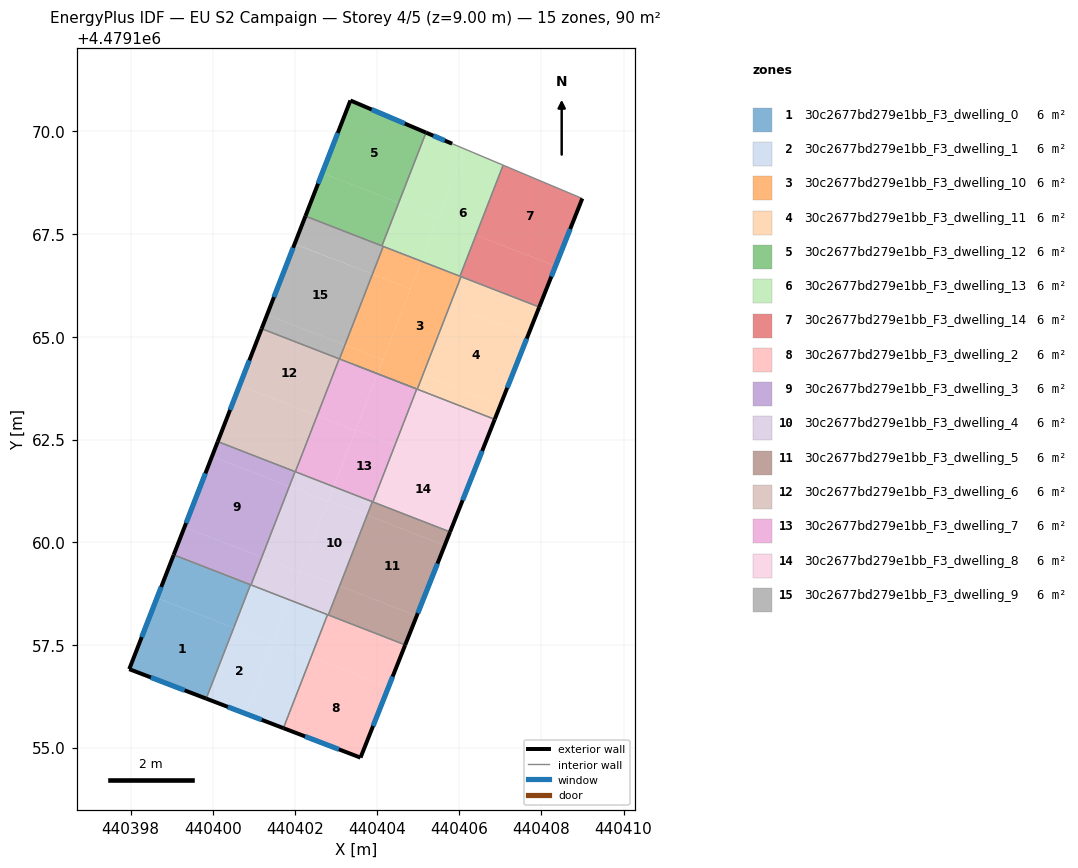
=== STOREY PLAN SPEC (per zone: floor XY polygon, exterior-wall plan segments, windows/doors) ===
zone 1: 30c2677bd279e1bb_F3_dwelling_0  (6.0 m²)
  floor: (440400.51, 4479157.91) (440399.84, 4479156.19) (440397.97, 4479156.91) (440398.64, 4479158.64)
  floor: (440400.92, 4479158.96) (440400.51, 4479157.91) (440398.64, 4479158.64) (440399.05, 4479159.69)
  exterior wall: (440397.97, 4479156.91) – (440399.84, 4479156.19)  [2.0 m]
    window: (440398.49, 4479156.71) – (440399.31, 4479156.39)  [1.2 m²]
  exterior wall: (440399.05, 4479159.69) – (440397.97, 4479156.91)  [3.0 m]
    window: (440398.74, 4479158.91) – (440398.27, 4479157.69)  [1.7 m²]
  interior walls: 2
zone 2: 30c2677bd279e1bb_F3_dwelling_1  (6.0 m²)
  floor: (440402.39, 4479157.21) (440401.72, 4479155.47) (440400.79, 4479155.83) (440401.47, 4479157.57)
  floor: (440401.46, 4479157.54) (440400.79, 4479155.83) (440399.84, 4479156.19) (440400.51, 4479157.91)
  floor: (440401.87, 4479158.59) (440401.46, 4479157.54) (440400.51, 4479157.91) (440400.92, 4479158.96)
  floor: (440402.79, 4479158.24) (440402.39, 4479157.21) (440401.47, 4479157.57) (440401.87, 4479158.59)
  exterior wall: (440399.84, 4479156.19) – (440401.72, 4479155.47)  [2.0 m]
    window: (440400.37, 4479155.99) – (440401.19, 4479155.68)  [1.2 m²]
  interior walls: 4
zone 3: 30c2677bd279e1bb_F3_dwelling_10  (6.0 m²)
  floor: (440404.81, 4479166.17) (440404.14, 4479164.44) (440403.22, 4479164.80) (440403.89, 4479166.53)
  floor: (440405.08, 4479166.84) (440404.81, 4479166.17) (440403.89, 4479166.53) (440404.15, 4479167.20)
  floor: (440404.14, 4479164.44) (440404.01, 4479164.10) (440403.08, 4479164.46) (440403.22, 4479164.80)
  floor: (440406.04, 4479166.46) (440404.98, 4479163.72) (440404.01, 4479164.10) (440405.08, 4479166.84)
  interior walls: 6
zone 4: 30c2677bd279e1bb_F3_dwelling_11  (6.0 m²)
  floor: (440407.67, 4479165.03) (440407.00, 4479163.34) (440405.11, 4479164.07) (440405.77, 4479165.77)
  floor: (440407.95, 4479165.72) (440407.67, 4479165.03) (440405.77, 4479165.77) (440406.04, 4479166.46)
  floor: (440407.00, 4479163.34) (440406.86, 4479162.99) (440404.98, 4479163.72) (440405.11, 4479164.07)
  exterior wall: (440406.86, 4479162.99) – (440407.95, 4479165.72)  [2.9 m]
    window: (440407.17, 4479163.76) – (440407.64, 4479164.96)  [1.7 m²]
  interior walls: 3
zone 5: 30c2677bd279e1bb_F3_dwelling_12  (6.0 m²)
  floor: (440405.19, 4479169.97) (440404.52, 4479168.26) (440402.66, 4479168.99) (440403.35, 4479170.75)
  floor: (440404.52, 4479168.26) (440404.12, 4479167.21) (440402.25, 4479167.94) (440402.66, 4479168.99)
  exterior wall: (440403.35, 4479170.75) – (440402.25, 4479167.94)  [3.0 m]
    window: (440403.04, 4479169.96) – (440402.56, 4479168.73)  [1.7 m²]
  exterior wall: (440405.19, 4479169.97) – (440403.35, 4479170.75)  [2.0 m]
    window: (440404.67, 4479170.19) – (440403.87, 4479170.53)  [1.2 m²]
  interior walls: 2
zone 6: 30c2677bd279e1bb_F3_dwelling_13  (6.0 m²)
  floor: (440405.96, 4479169.64) (440406.14, 4479169.57) (440405.48, 4479167.89) (440404.52, 4479168.26) (440405.19, 4479169.97) (440405.83, 4479169.70)
  floor: (440405.48, 4479167.89) (440405.08, 4479166.84) (440404.12, 4479167.21) (440404.52, 4479168.26)
  floor: (440407.07, 4479169.18) (440406.02, 4479166.47) (440405.08, 4479166.84) (440406.14, 4479169.57) (440405.96, 4479169.64)
  exterior wall: (440405.83, 4479169.70) – (440405.19, 4479169.97)  [0.7 m]
    window: (440405.65, 4479169.78) – (440405.37, 4479169.90)  [0.4 m²]
  interior walls: 5
zone 7: 30c2677bd279e1bb_F3_dwelling_14  (6.0 m²)
  floor: (440408.34, 4479166.72) (440407.95, 4479165.72) (440406.02, 4479166.47) (440406.41, 4479167.48)
  floor: (440408.99, 4479168.37) (440408.34, 4479166.72) (440406.41, 4479167.48) (440407.07, 4479169.18)
  exterior wall: (440407.95, 4479165.72) – (440408.99, 4479168.37)  [2.8 m]
    window: (440408.24, 4479166.47) – (440408.70, 4479167.62)  [1.6 m²]
  interior walls: 4
zone 8: 30c2677bd279e1bb_F3_dwelling_2  (6.0 m²)
  floor: (440404.68, 4479157.50) (440404.28, 4479156.48) (440402.39, 4479157.21) (440402.79, 4479158.24)
  floor: (440404.28, 4479156.48) (440403.59, 4479154.76) (440401.72, 4479155.47) (440402.39, 4479157.21)
  exterior wall: (440403.59, 4479154.76) – (440404.68, 4479157.50)  [3.0 m]
    window: (440403.90, 4479155.53) – (440404.38, 4479156.73)  [1.7 m²]
  exterior wall: (440401.72, 4479155.47) – (440403.59, 4479154.76)  [2.0 m]
    window: (440402.25, 4479155.27) – (440403.07, 4479154.96)  [1.2 m²]
  interior walls: 3
zone 9: 30c2677bd279e1bb_F3_dwelling_3  (6.0 m²)
  floor: (440401.86, 4479161.36) (440401.19, 4479159.63) (440399.31, 4479160.37) (440399.98, 4479162.09)
  floor: (440402.00, 4479161.72) (440401.86, 4479161.36) (440399.98, 4479162.09) (440400.12, 4479162.45)
  floor: (440401.19, 4479159.63) (440400.93, 4479158.96) (440399.05, 4479159.69) (440399.31, 4479160.37)
  exterior wall: (440400.12, 4479162.45) – (440399.05, 4479159.69)  [3.0 m]
    window: (440399.82, 4479161.68) – (440399.35, 4479160.47)  [1.7 m²]
  interior walls: 4
zone 10: 30c2677bd279e1bb_F3_dwelling_4  (6.0 m²)
  floor: (440402.94, 4479161.35) (440402.80, 4479160.99) (440401.86, 4479161.36) (440402.00, 4479161.72)
  floor: (440403.75, 4479160.66) (440403.09, 4479158.93) (440402.14, 4479159.30) (440402.81, 4479161.02)
  floor: (440402.80, 4479160.99) (440402.13, 4479159.27) (440401.19, 4479159.63) (440401.86, 4479161.36)
  floor: (440403.09, 4479158.93) (440402.81, 4479158.23) (440401.87, 4479158.59) (440402.13, 4479159.27) (440402.14, 4479159.30)
  floor: (440403.88, 4479160.99) (440403.75, 4479160.66) (440402.81, 4479161.02) (440402.94, 4479161.35)
  floor: (440402.13, 4479159.27) (440401.87, 4479158.59) (440400.93, 4479158.96) (440401.19, 4479159.63)
  interior walls: 5
zone 11: 30c2677bd279e1bb_F3_dwelling_5  (6.0 m²)
  floor: (440405.64, 4479159.92) (440404.96, 4479158.21) (440403.09, 4479158.93) (440403.75, 4479160.66)
  floor: (440404.96, 4479158.21) (440404.68, 4479157.50) (440402.81, 4479158.23) (440403.09, 4479158.93)
  floor: (440405.77, 4479160.25) (440405.64, 4479159.92) (440403.75, 4479160.66) (440403.88, 4479160.99)
  exterior wall: (440404.68, 4479157.50) – (440405.78, 4479160.25)  [3.0 m]
    window: (440404.99, 4479158.27) – (440405.47, 4479159.48)  [1.7 m²]
  interior walls: 4
zone 12: 30c2677bd279e1bb_F3_dwelling_6  (6.0 m²)
  floor: (440402.54, 4479163.08) (440402.01, 4479161.72) (440400.12, 4479162.45) (440400.65, 4479163.81)
  floor: (440403.08, 4479164.46) (440402.54, 4479163.08) (440400.65, 4479163.81) (440401.19, 4479165.20)
  exterior wall: (440401.19, 4479165.20) – (440400.12, 4479162.45)  [2.9 m]
    window: (440400.89, 4479164.43) – (440400.42, 4479163.22)  [1.7 m²]
  interior walls: 3
zone 13: 30c2677bd279e1bb_F3_dwelling_7  (6.0 m²)
  floor: (440404.43, 4479162.37) (440403.90, 4479160.98) (440402.94, 4479161.35) (440403.48, 4479162.74)
  floor: (440404.96, 4479163.73) (440404.43, 4479162.37) (440403.48, 4479162.74) (440404.01, 4479164.10)
  floor: (440404.01, 4479164.10) (440403.47, 4479162.72) (440402.54, 4479163.08) (440403.08, 4479164.46)
  floor: (440403.47, 4479162.72) (440402.94, 4479161.35) (440402.01, 4479161.72) (440402.54, 4479163.08)
  interior walls: 5
zone 14: 30c2677bd279e1bb_F3_dwelling_8  (6.0 m²)
  floor: (440406.32, 4479161.63) (440405.77, 4479160.25) (440403.90, 4479160.98) (440404.43, 4479162.37)
  floor: (440406.86, 4479162.99) (440406.32, 4479161.63) (440404.43, 4479162.37) (440404.96, 4479163.73) (440404.01, 4479164.10)
  exterior wall: (440405.78, 4479160.25) – (440406.86, 4479162.99)  [2.9 m]
    window: (440406.08, 4479161.02) – (440406.56, 4479162.22)  [1.7 m²]
  interior walls: 6
zone 15: 30c2677bd279e1bb_F3_dwelling_9  (6.0 m²)
  floor: (440404.15, 4479167.20) (440403.89, 4479166.53) (440401.99, 4479167.26) (440402.25, 4479167.94)
  floor: (440403.89, 4479166.53) (440403.22, 4479164.80) (440401.32, 4479165.54) (440401.99, 4479167.26)
  floor: (440403.22, 4479164.80) (440403.08, 4479164.46) (440401.19, 4479165.20) (440401.32, 4479165.54)
  exterior wall: (440402.25, 4479167.94) – (440401.19, 4479165.20)  [2.9 m]
    window: (440401.95, 4479167.17) – (440401.49, 4479165.97)  [1.7 m²]
  interior walls: 4

=== DERIVED (storey summary) ===
Building: EU S2 Campaign
Storey: 4 of 5  (floor level z = 9.00 m)
Storey gross floor area: 89.6 m²
Zones on this storey: 15
  - 30c2677bd279e1bb_F3_dwelling_0: floor 6.0 m²; exterior wall 5.0 m (15.0 m²); 2 window(s) 2.9 m²; WWR 19.2%
  - 30c2677bd279e1bb_F3_dwelling_1: floor 6.0 m²; exterior wall 2.0 m (6.0 m²); 1 window(s) 1.2 m²; WWR 19.2%
  - 30c2677bd279e1bb_F3_dwelling_10: floor 6.0 m²
  - 30c2677bd279e1bb_F3_dwelling_11: floor 6.0 m²; exterior wall 2.9 m (8.8 m²); 1 window(s) 1.7 m²; WWR 19.2%
  - 30c2677bd279e1bb_F3_dwelling_12: floor 6.0 m²; exterior wall 5.0 m (15.1 m²); 2 window(s) 2.9 m²; WWR 19.2%
  - 30c2677bd279e1bb_F3_dwelling_13: floor 6.0 m²; exterior wall 0.7 m (2.1 m²); 1 window(s) 0.4 m²; WWR 19.2%
  - 30c2677bd279e1bb_F3_dwelling_14: floor 6.0 m²; exterior wall 2.8 m (8.5 m²); 1 window(s) 1.6 m²; WWR 19.2%
  - 30c2677bd279e1bb_F3_dwelling_2: floor 6.0 m²; exterior wall 5.0 m (14.9 m²); 2 window(s) 2.9 m²; WWR 19.2%
  - 30c2677bd279e1bb_F3_dwelling_3: floor 6.0 m²; exterior wall 3.0 m (8.9 m²); 1 window(s) 1.7 m²; WWR 19.2%
  - 30c2677bd279e1bb_F3_dwelling_4: floor 6.0 m²
  - 30c2677bd279e1bb_F3_dwelling_5: floor 6.0 m²; exterior wall 3.0 m (8.9 m²); 1 window(s) 1.7 m²; WWR 19.2%
  - 30c2677bd279e1bb_F3_dwelling_6: floor 6.0 m²; exterior wall 2.9 m (8.8 m²); 1 window(s) 1.7 m²; WWR 19.2%
  - 30c2677bd279e1bb_F3_dwelling_7: floor 6.0 m²
  - 30c2677bd279e1bb_F3_dwelling_8: floor 6.0 m²; exterior wall 2.9 m (8.8 m²); 1 window(s) 1.7 m²; WWR 19.2%
  - 30c2677bd279e1bb_F3_dwelling_9: floor 6.0 m²; exterior wall 2.9 m (8.8 m²); 1 window(s) 1.7 m²; WWR 19.2%
Zone adjacency (shared interzone walls):
  - 30c2677bd279e1bb_F3_dwelling_0 ↔ 30c2677bd279e1bb_F3_dwelling_1
  - 30c2677bd279e1bb_F3_dwelling_0 ↔ 30c2677bd279e1bb_F3_dwelling_3
  - 30c2677bd279e1bb_F3_dwelling_1 ↔ 30c2677bd279e1bb_F3_dwelling_2
  - 30c2677bd279e1bb_F3_dwelling_1 ↔ 30c2677bd279e1bb_F3_dwelling_3
  - 30c2677bd279e1bb_F3_dwelling_1 ↔ 30c2677bd279e1bb_F3_dwelling_4
  - 30c2677bd279e1bb_F3_dwelling_10 ↔ 30c2677bd279e1bb_F3_dwelling_11
  - 30c2677bd279e1bb_F3_dwelling_10 ↔ 30c2677bd279e1bb_F3_dwelling_13
  - 30c2677bd279e1bb_F3_dwelling_10 ↔ 30c2677bd279e1bb_F3_dwelling_14
  - 30c2677bd279e1bb_F3_dwelling_10 ↔ 30c2677bd279e1bb_F3_dwelling_7
  - 30c2677bd279e1bb_F3_dwelling_10 ↔ 30c2677bd279e1bb_F3_dwelling_8
  - 30c2677bd279e1bb_F3_dwelling_10 ↔ 30c2677bd279e1bb_F3_dwelling_9
  - 30c2677bd279e1bb_F3_dwelling_11 ↔ 30c2677bd279e1bb_F3_dwelling_14
  - 30c2677bd279e1bb_F3_dwelling_11 ↔ 30c2677bd279e1bb_F3_dwelling_8
  - 30c2677bd279e1bb_F3_dwelling_12 ↔ 30c2677bd279e1bb_F3_dwelling_13
  - 30c2677bd279e1bb_F3_dwelling_12 ↔ 30c2677bd279e1bb_F3_dwelling_9
  - 30c2677bd279e1bb_F3_dwelling_13 ↔ 30c2677bd279e1bb_F3_dwelling_14
  - 30c2677bd279e1bb_F3_dwelling_13 ↔ 30c2677bd279e1bb_F3_dwelling_9
  - 30c2677bd279e1bb_F3_dwelling_2 ↔ 30c2677bd279e1bb_F3_dwelling_4
  - 30c2677bd279e1bb_F3_dwelling_2 ↔ 30c2677bd279e1bb_F3_dwelling_5
  - 30c2677bd279e1bb_F3_dwelling_3 ↔ 30c2677bd279e1bb_F3_dwelling_4
  - 30c2677bd279e1bb_F3_dwelling_3 ↔ 30c2677bd279e1bb_F3_dwelling_6
  - 30c2677bd279e1bb_F3_dwelling_4 ↔ 30c2677bd279e1bb_F3_dwelling_5
  - 30c2677bd279e1bb_F3_dwelling_4 ↔ 30c2677bd279e1bb_F3_dwelling_7
  - 30c2677bd279e1bb_F3_dwelling_5 ↔ 30c2677bd279e1bb_F3_dwelling_7
  - 30c2677bd279e1bb_F3_dwelling_5 ↔ 30c2677bd279e1bb_F3_dwelling_8
  - 30c2677bd279e1bb_F3_dwelling_6 ↔ 30c2677bd279e1bb_F3_dwelling_7
  - 30c2677bd279e1bb_F3_dwelling_6 ↔ 30c2677bd279e1bb_F3_dwelling_9
  - 30c2677bd279e1bb_F3_dwelling_7 ↔ 30c2677bd279e1bb_F3_dwelling_8